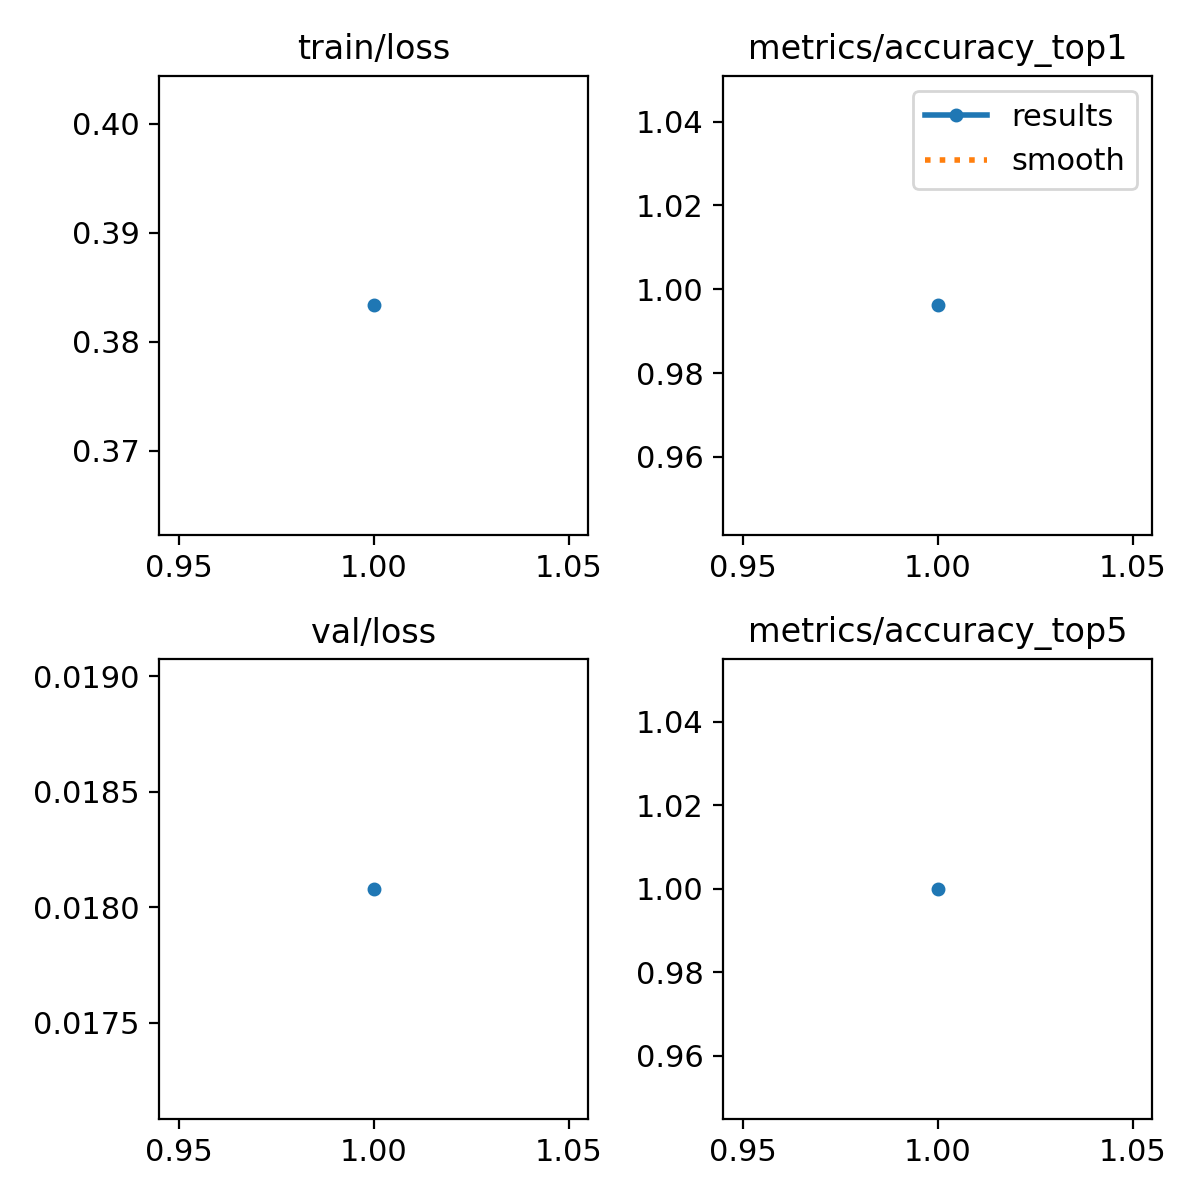

Data behind this chart, as committed beside it:
epoch, time, train/loss, metrics/accuracy_top1, metrics/accuracy_top5, val/loss, lr/pg0, lr/pg1, lr/pg2
1, 55.15, 0.3833, 0.9962, 1, 0.01808, 0.0005424, 0.0005424, 0.0005424
